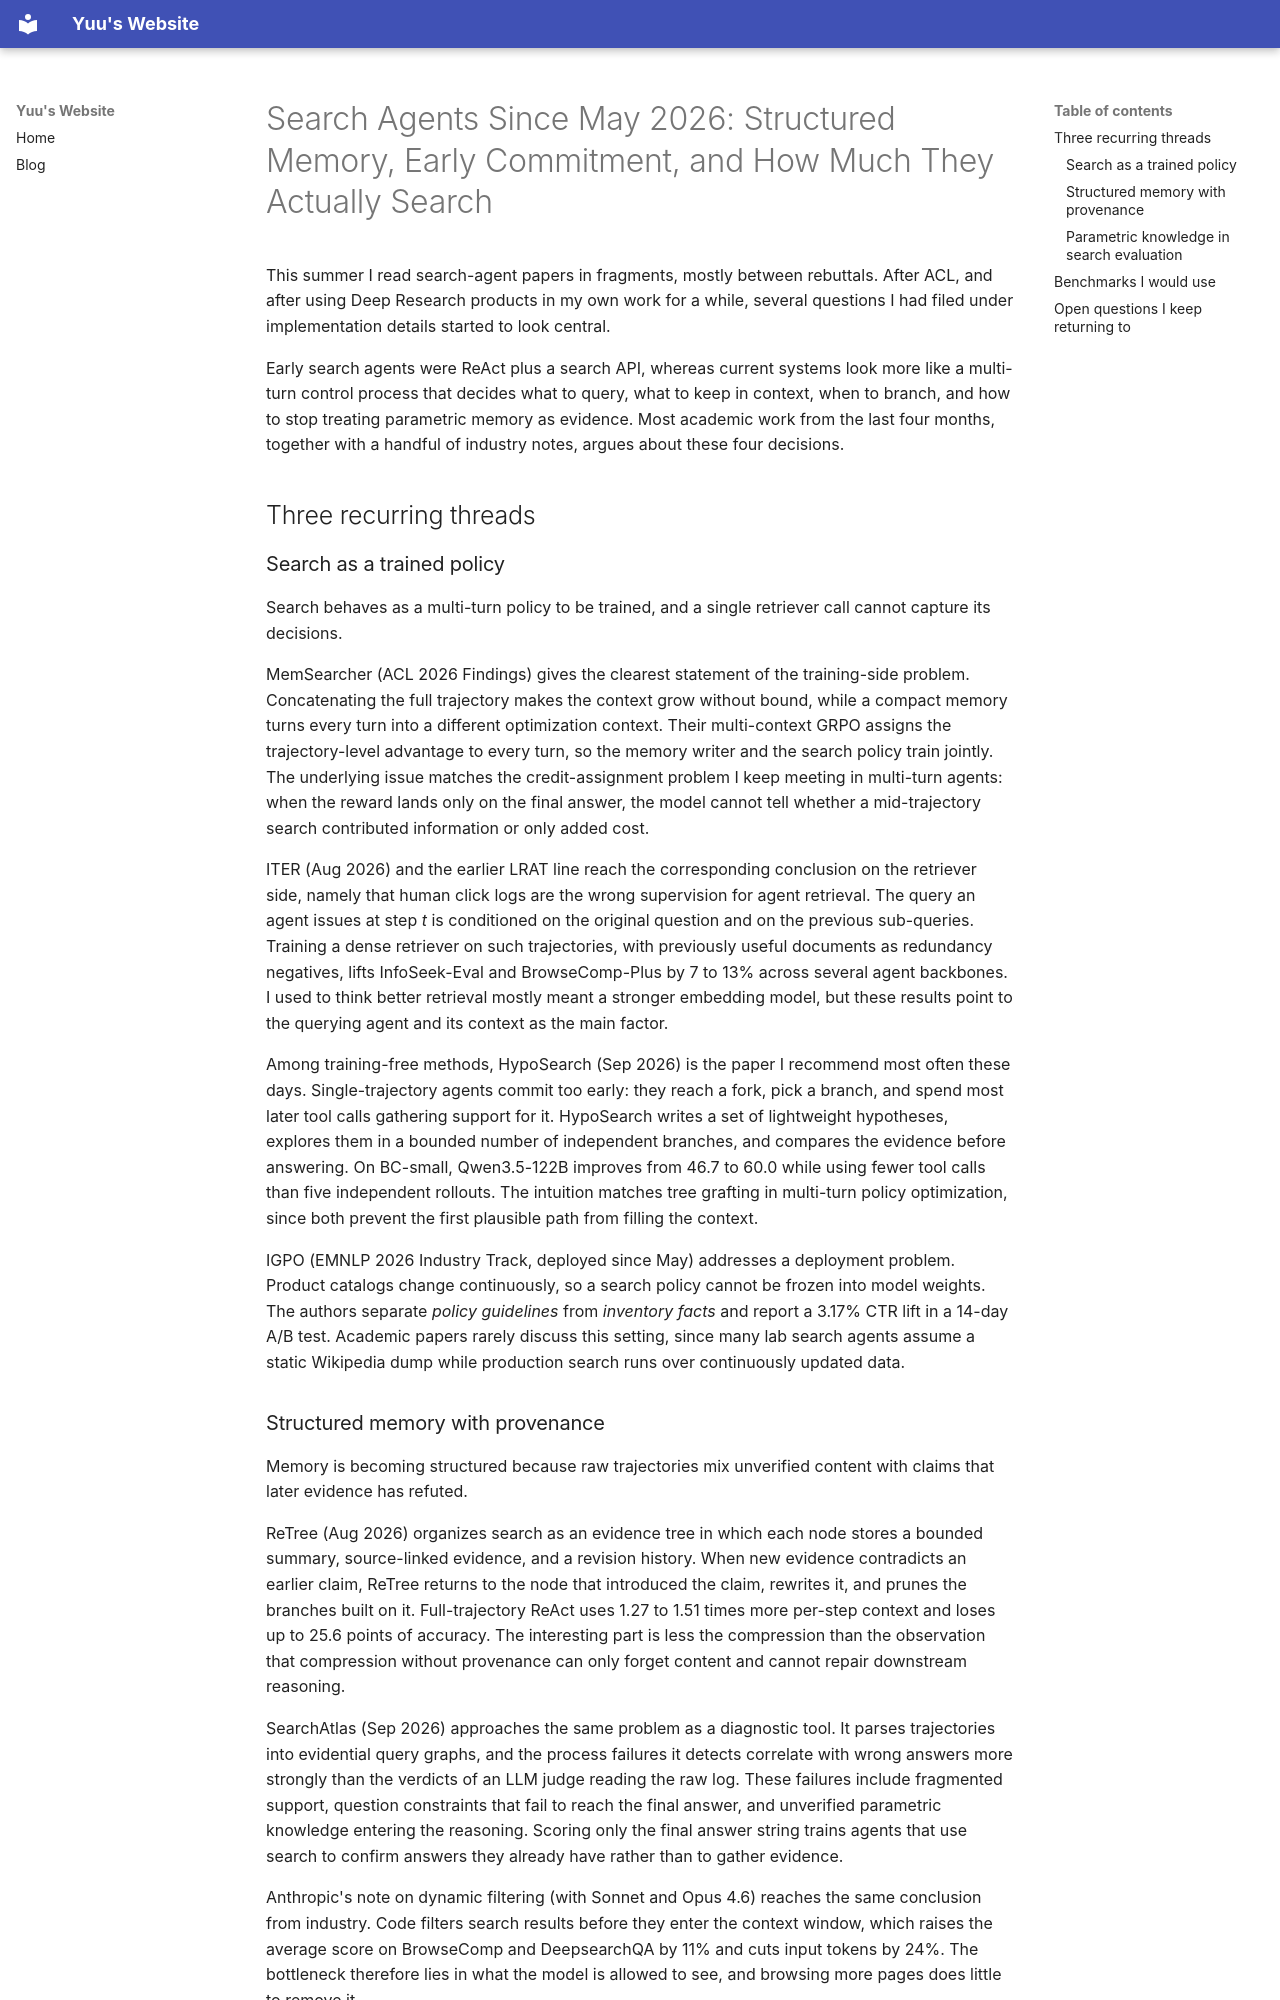

repository: Skylanding/skylanding.github.io · page: en/blog/0912_26/index.html · generator: mkdocs

---
category: thoughts
---

# Search Agents Since May 2026: Structured Memory, Early Commitment, and How Much They Actually Search

This summer I read search-agent papers in fragments, mostly between rebuttals. After ACL, and after using Deep Research products in my own work for a while, several questions I had filed under implementation details started to look central.

Early search agents were ReAct plus a search API, whereas current systems look more like a multi-turn control process that decides what to query, what to keep in context, when to branch, and how to stop treating parametric memory as evidence. Most academic work from the last four months, together with a handful of industry notes, argues about these four decisions.

## Three recurring threads

### Search as a trained policy

Search behaves as a multi-turn policy to be trained, and a single retriever call cannot capture its decisions.

MemSearcher (ACL 2026 Findings) gives the clearest statement of the training-side problem. Concatenating the full trajectory makes the context grow without bound, while a compact memory turns every turn into a different optimization context. Their multi-context GRPO assigns the trajectory-level advantage to every turn, so the memory writer and the search policy train jointly. The underlying issue matches the credit-assignment problem I keep meeting in multi-turn agents: when the reward lands only on the final answer, the model cannot tell whether a mid-trajectory search contributed information or only added cost.

ITER (Aug 2026) and the earlier LRAT line reach the corresponding conclusion on the retriever side, namely that human click logs are the wrong supervision for agent retrieval. The query an agent issues at step *t* is conditioned on the original question and on the previous sub-queries. Training a dense retriever on such trajectories, with previously useful documents as redundancy negatives, lifts InfoSeek-Eval and BrowseComp-Plus by 7 to 13% across several agent backbones. I used to think better retrieval mostly meant a stronger embedding model, but these results point to the querying agent and its context as the main factor.

Among training-free methods, HypoSearch (Sep 2026) is the paper I recommend most often these days. Single-trajectory agents commit too early: they reach a fork, pick a branch, and spend most later tool calls gathering support for it. HypoSearch writes a set of lightweight hypotheses, explores them in a bounded number of independent branches, and compares the evidence before answering. On BC-small, Qwen3.5-122B improves from 46.7 to 60.0 while using fewer tool calls than five independent rollouts. The intuition matches tree grafting in multi-turn policy optimization, since both prevent the first plausible path from filling the context.

IGPO (EMNLP 2026 Industry Track, deployed since May) addresses a deployment problem. Product catalogs change continuously, so a search policy cannot be frozen into model weights. The authors separate *policy guidelines* from *inventory facts* and report a 3.17% CTR lift in a 14-day A/B test. Academic papers rarely discuss this setting, since many lab search agents assume a static Wikipedia dump while production search runs over continuously updated data.
